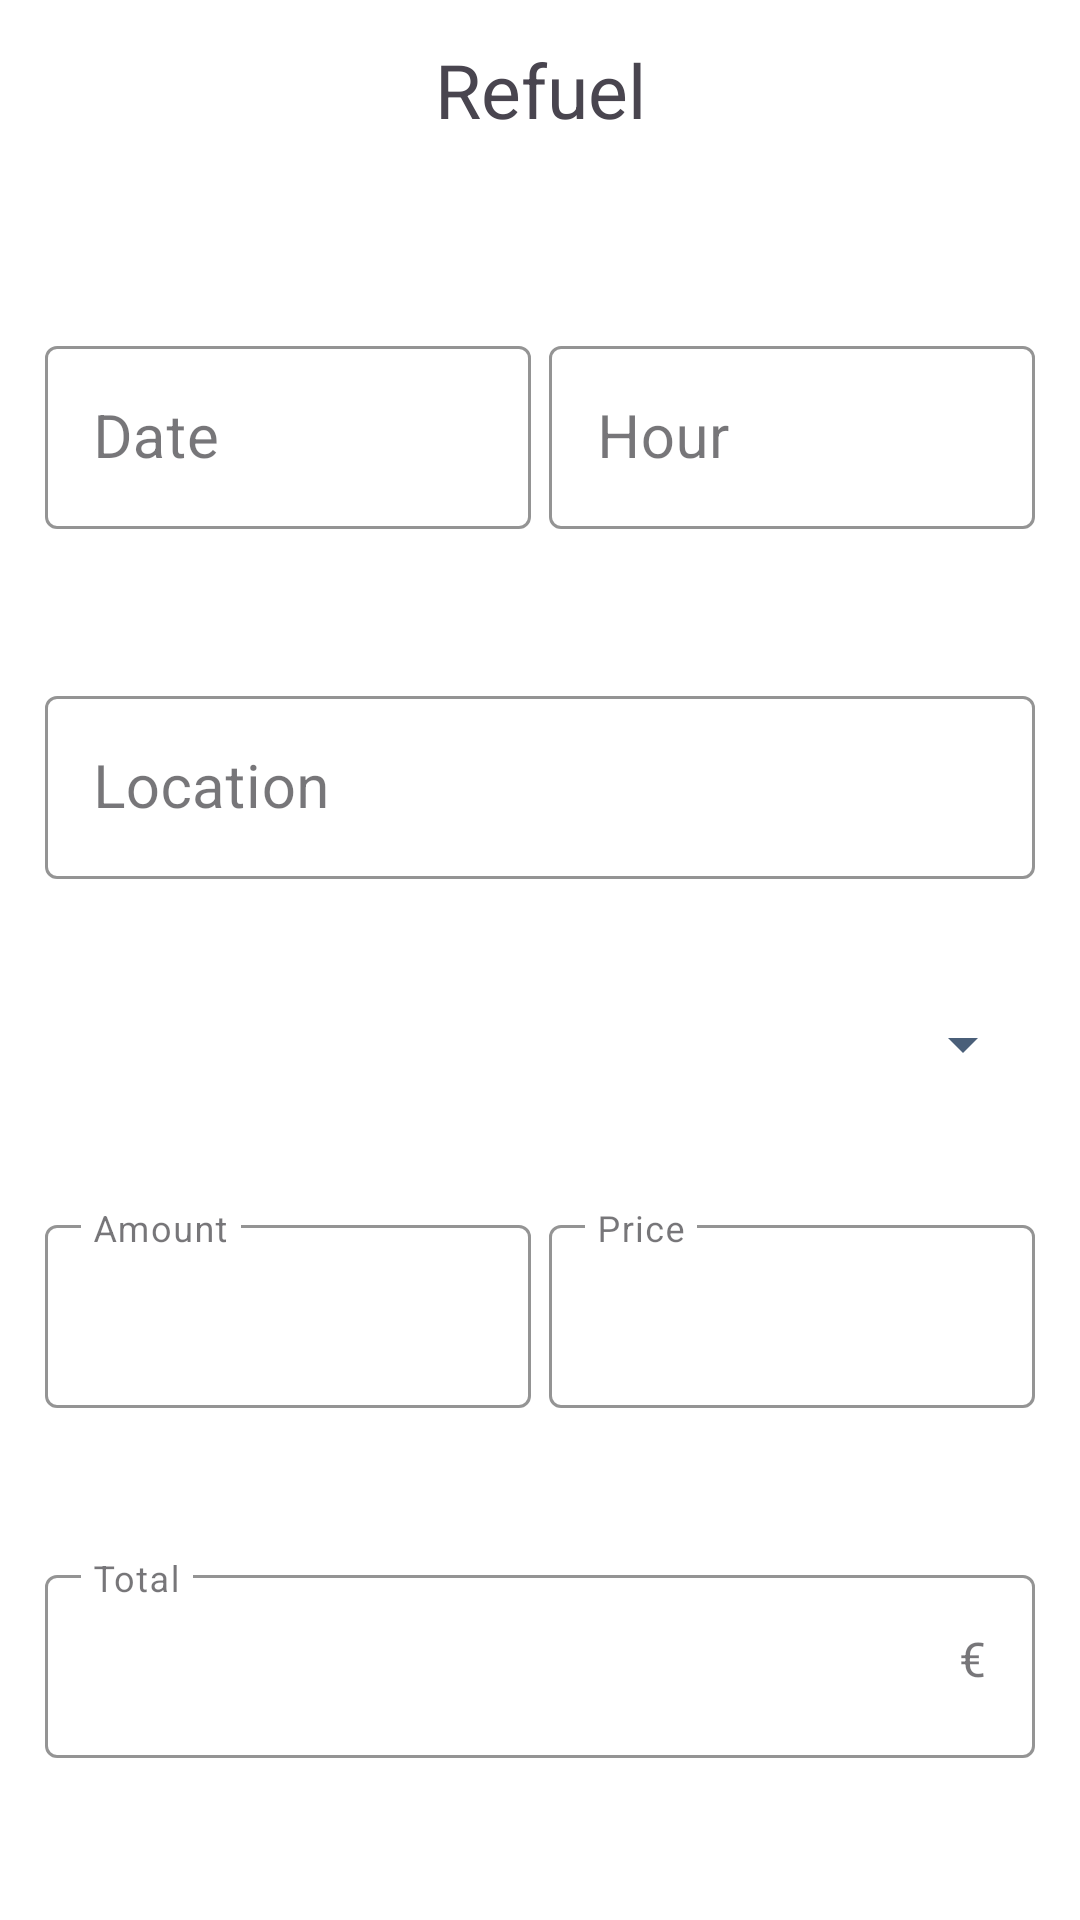

Write the Android layout XML for this screen, with the resource values it uses.
<!-- AndroidManifest.xml: application theme Theme.ROP -->
<!-- res/layout/activity_fuel.xml -->
<?xml version="1.0" encoding="utf-8"?>
<androidx.constraintlayout.widget.ConstraintLayout
    xmlns:android="http://schemas.android.com/apk/res/android"
    xmlns:tools="http://schemas.android.com/tools"
    xmlns:app="http://schemas.android.com/apk/res-auto"
    android:layout_width="match_parent"
    android:layout_height="match_parent"
    android:background="@color/white"
    tools:context=".FuelActivity">

    <TextView
        android:id="@+id/fuel"
        android:layout_width="match_parent"
        android:layout_height="60dp"
        app:layout_constraintTop_toTopOf="parent"
        android:text="@string/refuel"
        android:gravity="center"
        android:textSize="25sp"
        tools:layout_editor_absoluteX="0dp" />

    <ImageButton
        android:id="@+id/CheckmarkButton"
        android:layout_width="60dp"
        android:layout_height="60dp"
        app:layout_constraintEnd_toEndOf="parent"
        android:clickable="true"
        android:src="@drawable/baseline_check_24"
        android:layout_marginTop="5dp"
        android:backgroundTint="@color/white"
        android:gravity="center"
        tools:ignore="MissingConstraints" />


    <ImageButton
        android:id="@+id/backButton"
        android:layout_width="60dp"
        android:layout_height="60dp"
        android:backgroundTint="@color/white"
        app:layout_constraintStart_toStartOf="parent"
        app:layout_constraintTop_toTopOf="@+id/fuel"
        android:src="@drawable/baseline_arrow_back_ios_new_24">
    </ImageButton>

    <com.google.android.material.textfield.TextInputLayout
        android:id="@+id/DateInputLayout"
        style="@style/Widget.MaterialComponents.TextInputLayout.OutlinedBox"
        android:layout_width="0dp"
        android:layout_height="wrap_content"
        app:layout_constraintStart_toStartOf="parent"
        app:layout_constraintWidth_percent="0.45"
        app:layout_constraintTop_toBottomOf="@id/fuel"
        app:hintTextColor="@color/secondary_color"
        android:layout_marginTop="50dp"
        android:layout_marginLeft="15dp"
        app:errorEnabled="true"
        app:boxStrokeColor="@color/secondary_color">

        <com.google.android.material.textfield.TextInputEditText
            android:id="@+id/date"
            android:layout_width="match_parent"
            android:layout_height="wrap_content"
            android:backgroundTint="@color/secondary_color"
            android:hint="@string/date"
            android:textCursorDrawable="@drawable/custom_cursor"
            android:textSize="20sp"
            android:inputType="none"
            android:focusable="false"
            app:hintTextColor="@color/secondary_color" />
    </com.google.android.material.textfield.TextInputLayout>

    <com.google.android.material.textfield.TextInputLayout
        android:id="@+id/HourInputLayout"
        style="@style/Widget.MaterialComponents.TextInputLayout.OutlinedBox"
        android:layout_width="0dp"
        android:layout_height="wrap_content"
        app:layout_constraintEnd_toEndOf="parent"
        app:layout_constraintWidth_percent="0.45"
        app:layout_constraintTop_toBottomOf="@id/fuel"
        android:textCursorDrawable="@drawable/custom_cursor"
        app:hintTextColor="@color/secondary_color"
        android:layout_marginTop="50dp"
        android:layout_marginRight="15dp"
        app:boxStrokeColor="@color/secondary_color">

        <com.google.android.material.textfield.TextInputEditText
            android:id="@+id/hour"
            android:layout_width="match_parent"
            android:layout_height="wrap_content"
            android:backgroundTint="@color/secondary_color"
            android:hint="@string/hour"
            android:textCursorDrawable="@drawable/custom_cursor"
            android:textSize="20sp"
            android:inputType="none"
            android:focusable="false"
            app:hintTextColor="@color/secondary_color" />
    </com.google.android.material.textfield.TextInputLayout>

    <com.google.android.material.textfield.TextInputLayout
        android:id="@+id/LocationInputLayout"
        style="@style/Widget.MaterialComponents.TextInputLayout.OutlinedBox"
        android:layout_width="0dp"
        android:layout_height="wrap_content"
        app:layout_constraintEnd_toEndOf="parent"
        app:layout_constraintStart_toStartOf="parent"
        app:layout_constraintTop_toBottomOf="@id/DateInputLayout"
        android:textCursorDrawable="@drawable/custom_cursor"
        app:hintTextColor="@color/secondary_color"
        android:layout_marginTop="30dp"
        android:layout_marginRight="15dp"
        android:layout_marginLeft="15dp"
        app:boxStrokeColor="@color/secondary_color">

        <com.google.android.material.textfield.TextInputEditText
            android:id="@+id/location"
            android:layout_width="match_parent"
            android:layout_height="wrap_content"
            android:backgroundTint="@color/secondary_color"
            android:hint="@string/location"
            android:textCursorDrawable="@drawable/custom_cursor"
            android:textSize="20sp"
            android:inputType="textAutoComplete"
            app:hintTextColor="@color/secondary_color" />
    </com.google.android.material.textfield.TextInputLayout>

    <com.google.android.material.textfield.TextInputLayout
        android:id="@+id/AmountInputLayout"
        style="@style/Widget.MaterialComponents.TextInputLayout.OutlinedBox"
        android:layout_width="0dp"
        android:layout_height="wrap_content"
        app:layout_constraintStart_toStartOf="parent"
        app:layout_constraintWidth_percent="0.45"
        app:layout_constraintTop_toBottomOf="@id/fuelTypeSpinner"
        app:hintTextColor="@color/secondary_color"
        android:layout_marginTop="30dp"
        android:layout_marginLeft="15dp"
        app:errorEnabled="true"
        app:expandedHintEnabled="false"
        app:boxStrokeColor="@color/secondary_color">

        <com.google.android.material.textfield.TextInputEditText
            android:id="@+id/amount"
            android:layout_width="match_parent"
            android:layout_height="wrap_content"
            android:backgroundTint="@color/secondary_color"
            android:hint="@string/amount"
            android:textCursorDrawable="@drawable/custom_cursor"
            android:textSize="20sp"
            android:inputType="numberDecimal"
            app:hintTextColor="@color/secondary_color" />
    </com.google.android.material.textfield.TextInputLayout>

    <com.google.android.material.textfield.TextInputLayout
        android:id="@+id/PriceInputLayout"
        style="@style/Widget.MaterialComponents.TextInputLayout.OutlinedBox"
        android:layout_width="0dp"
        android:layout_height="wrap_content"
        app:layout_constraintEnd_toEndOf="parent"
        app:layout_constraintWidth_percent="0.45"
        app:layout_constraintTop_toBottomOf="@id/fuelTypeSpinner"
        android:textCursorDrawable="@drawable/custom_cursor"
        app:hintTextColor="@color/secondary_color"
        android:layout_marginTop="30dp"
        android:layout_marginRight="15dp"
        app:errorEnabled="true"
        app:expandedHintEnabled="false"
        app:boxStrokeColor="@color/secondary_color">

        <com.google.android.material.textfield.TextInputEditText
            android:id="@+id/price"
            android:layout_width="match_parent"
            android:layout_height="wrap_content"
            android:backgroundTint="@color/secondary_color"
            android:hint="@string/price"
            android:textCursorDrawable="@drawable/custom_cursor"
            android:textSize="20sp"
            android:inputType="numberDecimal"
            app:hintTextColor="@color/secondary_color" />
    </com.google.android.material.textfield.TextInputLayout>

    <com.google.android.material.textfield.TextInputLayout
        android:id="@+id/TotalInputLayout"
        style="@style/Widget.MaterialComponents.TextInputLayout.OutlinedBox"
        android:layout_width="0dp"
        android:layout_height="wrap_content"
        app:layout_constraintEnd_toEndOf="parent"
        app:layout_constraintStart_toStartOf="parent"
        app:layout_constraintTop_toBottomOf="@id/AmountInputLayout"
        android:textCursorDrawable="@drawable/custom_cursor"
        app:hintTextColor="@color/secondary_color"
        android:layout_marginTop="30dp"
        android:layout_marginRight="15dp"
        android:layout_marginLeft="15dp"
        app:suffixText="€"
        app:expandedHintEnabled="false"
        app:boxStrokeColor="@color/secondary_color">

        <com.google.android.material.textfield.TextInputEditText
            android:id="@+id/total"
            android:layout_width="match_parent"
            android:layout_height="wrap_content"
            android:backgroundTint="@color/secondary_color"
            android:hint="@string/total"
            android:textCursorDrawable="@drawable/custom_cursor"
            android:textSize="20sp"
            android:inputType="none"
            android:focusable="false"
            app:hintTextColor="@color/secondary_color" />
    </com.google.android.material.textfield.TextInputLayout>

    <Spinner
        android:id="@+id/fuelTypeSpinner"
        android:layout_width="0dp"
        android:layout_height="50dp"
        app:layout_constraintStart_toStartOf="parent"
        app:layout_constraintEnd_toEndOf="parent"
        app:layout_constraintTop_toBottomOf="@id/LocationInputLayout"
        android:layout_marginTop="30dp"
        android:layout_marginLeft="15dp"
        android:layout_marginRight="15dp"
        android:visibility="visible"
        android:backgroundTint="@color/secondary_color"/>

</androidx.constraintlayout.widget.ConstraintLayout>
<!-- resources referenced by this layout -->
<resources>
  <color name="secondary_color">#4a5f79</color>
  <color name="white">#ffffff</color>
  <!-- drawable custom_cursor (drawable) -->
  <shape xmlns:android="http://schemas.android.com/apk/res/android">
      <size android:width="1dp" />
      <solid android:color="@color/app_color" />
  </shape>
  <string name="amount">Amount</string>
  <string name="date">Date</string>
  <string name="hour">Hour</string>
  <string name="location">Location</string>
  <string name="price">Price</string>
  <string name="refuel">Refuel</string>
  <string name="total">Total</string>
  <style name="Theme.ROP" parent="Base.Theme.ROP" />
  <color name="app_color">#d1e4ff</color>
  <style name="Base.Theme.ROP" parent="Theme.Material3.DayNight.NoActionBar">
          
          <item name="colorPrimary">@color/secondary_color</item>
  
      </style>
</resources>
